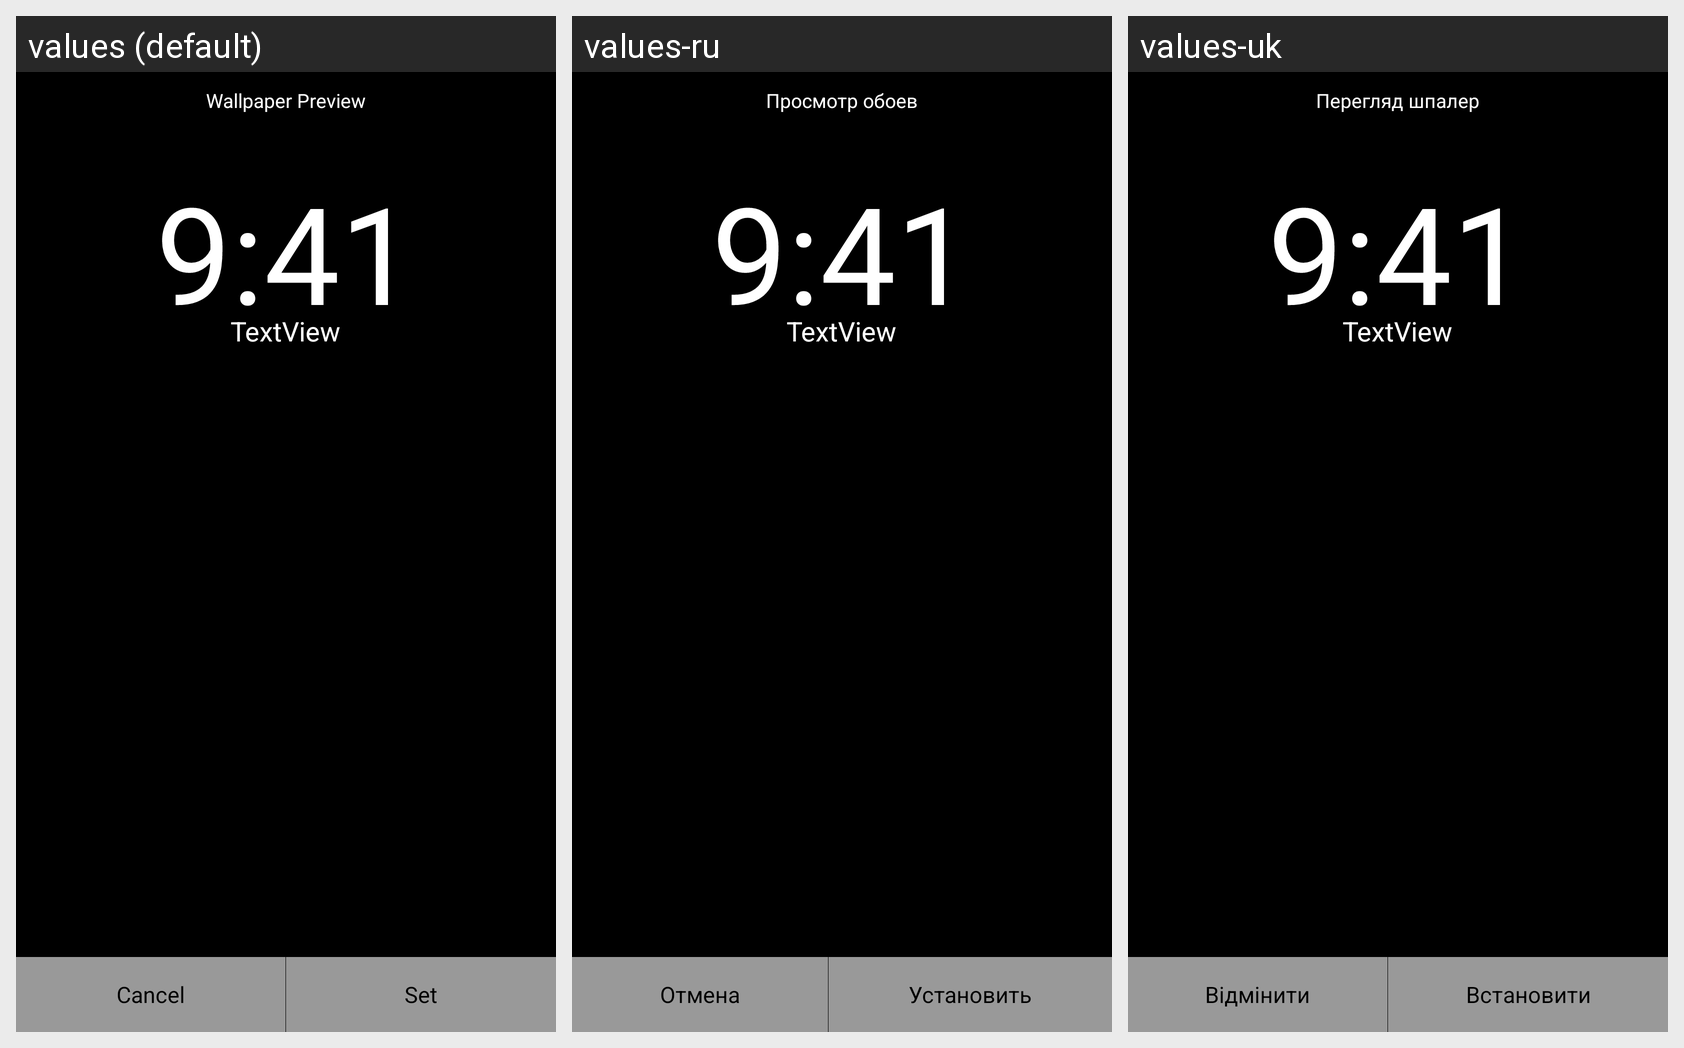

Locale-by-locale string values for the Android screen shown in this grid:
Android screen res/layout/activity_view_wallpaper.xml rendered under 3 locales, left to right: values (default), values-ru, values-uk. Device: Nexus 5 (rendered at 1080×1920; each locale shown at half size, 540×960, under a caption strip naming it); theme AppTheme.
Strings drawn on this screen, with the default value and each locale's value (text and hints the layout hard-codes, and strings that could not be matched under every locale, appear in the picture but are not listed):

cancel_oboi
  values: Cancel
  values-ru: Отмена
  values-uk: Відмінити

set_oboi
  values: Set
  values-ru: Установить
  values-uk: Встановити

preview_oboi
  values: Wallpaper Preview
  values-ru: Просмотр обоев
  values-uk: Перегляд шпалер
